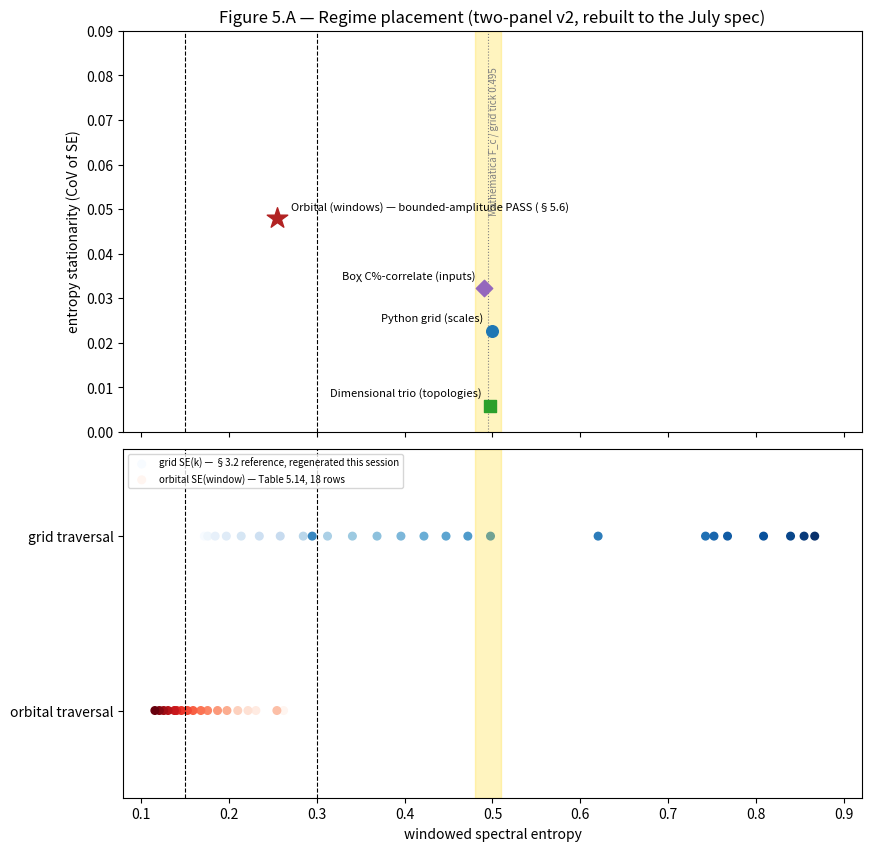

The matplotlib source for this figure:
"""
make_figure_5A_v2.py — The Spine, Figure 5.A: regime placement (two-panel v2, rebuilt to the July spec)
(Deposited 2026-10-01 at the author's direction from the September 15, 2026 build
spiral's run record; the render ran there as an inline block — apart from this
header, the code is that block verbatim. Backbone: the §3.2 reference regeneration
of that session, phi_grid_k_sweep_refined.py; window rows: Table 5.14 verbatim.)
World Tree Project · J. David Mack & Claude
"""
import numpy as np, matplotlib; matplotlib.use("Agg")
import matplotlib.pyplot as plt
ks = [0.1680,0.1714,0.1748,0.1783,0.1817,0.1851,0.1885,0.1919,0.1953,0.1988,0.2022,0.2056,0.2090,0.2124,0.2158,0.2193,0.2227,0.2261,0.2295,0.2329,0.2363,0.2398,0.2432,0.2466,0.2500]
se = [0.1723,0.1762,0.1846,0.1973,0.2142,0.2348,0.2586,0.2848,0.3124,0.3407,0.3687,0.3959,0.4221,0.4472,0.4720,0.4978,0.2950,0.6202,0.7424,0.7520,0.7674,0.8084,0.8391,0.8545,0.8666]
wpairs = [(91,0.2624),(137,0.2309),(182,0.2219),(274,0.2103),(365,0.2548),(548,0.1980),(730,0.1873),(1096,0.1760),(1461,0.1683),(2191,0.1595),(2922,0.1530),(4383,0.1462),(5844,0.1408),(7305,0.1382),(9131,0.1310),(13697,0.1260),(18262,0.1211),(27394,0.1160)]
fig, (ax1, ax2) = plt.subplots(2,1, figsize=(8.6,8.4), sharex=True, constrained_layout=True, gridspec_kw={"height_ratios":[1.15,1]})
pts = [("Python grid (scales)",0.4993,0.0113/0.4993,"o","tab:blue"),
       ("Dimensional trio (topologies)",float(np.mean([.4932,.4989,.4996])),float(np.std([.4932,.4989,.4996])/np.mean([.4932,.4989,.4996])),"s","tab:green"),
       ("Boχ C%-correlate (inputs)",0.4902,0.0322,"D","tab:purple")]
for lab,x,y,mk,c in pts:
    ax1.scatter([x],[y],marker=mk,s=70,color=c,zorder=5)
    ax1.annotate(lab,(x,y),textcoords="offset points",xytext=(-6,7),fontsize=8,ha="right")
ax1.scatter([0.2548],[0.048],marker="*",s=240,color="firebrick",zorder=6)
ax1.annotate("Orbital (windows) — bounded-amplitude PASS (§5.6)",(0.2548,0.048),textcoords="offset points",xytext=(10,6),fontsize=8)
ax1.axvline(0.495,color="gray",lw=0.8,ls=":")
ax1.text(0.4955,0.082,"Mathematica F_c / grid tick 0.495",rotation=90,fontsize=7,color="gray",va="top")
for x0 in (0.15,0.30): ax1.axvline(x0,color="k",lw=0.8,ls="--")
ax1.axvspan(0.48,0.51,color="gold",alpha=0.25)
ax1.set_ylabel("entropy stationarity (CoV of SE)"); ax1.set_ylim(0,0.09); ax1.set_xlim(0.08,0.92)
ax1.set_title("Figure 5.A — Regime placement (two-panel v2, rebuilt to the July spec)")
sh1 = np.linspace(0.35,1.0,len(ks)); sh2 = np.linspace(0.35,1.0,len(wpairs))
ax2.scatter(se,[0.7]*len(se),c=sh1,cmap="Blues",s=30,label="grid SE(k) — §3.2 reference, regenerated this session")
ax2.scatter([p[1] for p in wpairs],[0.3]*len(wpairs),c=sh2,cmap="Reds",s=30,label="orbital SE(window) — Table 5.14, 18 rows")
for x0 in (0.15,0.30): ax2.axvline(x0,color="k",lw=0.8,ls="--")
ax2.axvspan(0.48,0.51,color="gold",alpha=0.25)
ax2.set_yticks([0.3,0.7]); ax2.set_yticklabels(["orbital traversal","grid traversal"]); ax2.set_ylim(0.1,0.9)
ax2.set_xlabel("windowed spectral entropy"); ax2.legend(fontsize=7,loc="upper left")
plt.savefig("fig_5A_regime_placement_v2.png",dpi=160)
print("written")
